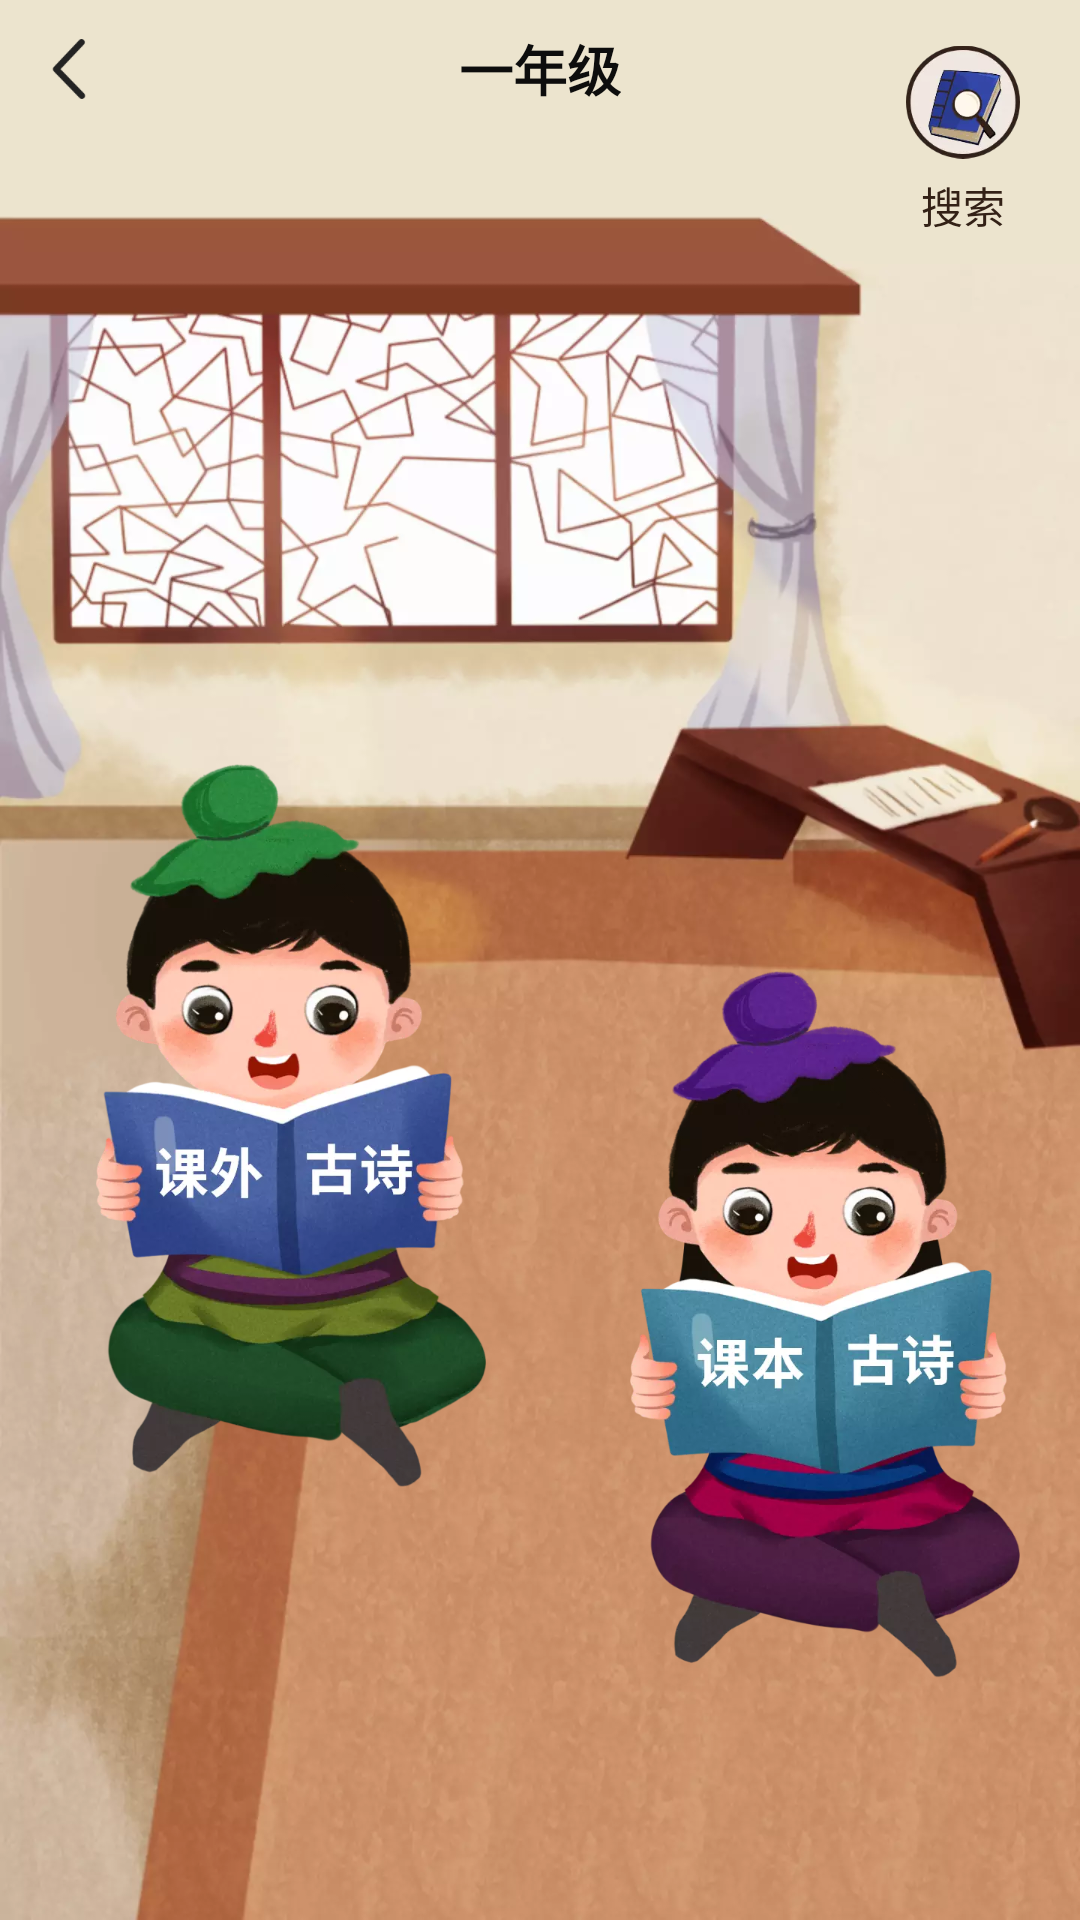

Produce the Android XML layout that renders to this screen, including the resource entries it uses.
<!-- AndroidManifest.xml: application theme Base.AppTheme -->
<!-- res/layout/activity_class_choose.xml -->
<?xml version="1.0" encoding="utf-8"?>
<LinearLayout xmlns:android="http://schemas.android.com/apk/res/android"
    android:id="@+id/ll_root"
    android:layout_width="match_parent"
    android:layout_height="match_parent"
    android:background="@mipmap/bg_class_choose"
    android:orientation="vertical">

    <FrameLayout
        android:layout_width="match_parent"
        android:layout_height="wrap_content"
        android:orientation="horizontal">

        <FrameLayout
            android:id="@+id/fl_back"
            android:layout_width="46dp"
            android:layout_height="46dp">

            <ImageView
                android:layout_width="wrap_content"
                android:layout_height="wrap_content"
                android:layout_gravity="center"
                android:src="@mipmap/ic_arrow_left_black" />
        </FrameLayout>

        <TextView
            android:id="@+id/tv_title"
            android:layout_width="wrap_content"
            android:layout_height="46dp"
            android:layout_gravity="center_horizontal"
            android:gravity="center_vertical"
            android:text="一年级"
            android:textColor="@color/color_0D0D0D"
            android:textSize="18sp"
            android:textStyle="bold" />

        <LinearLayout
            android:id="@+id/ll_search"
            android:layout_width="wrap_content"
            android:layout_height="wrap_content"
            android:layout_gravity="right"
            android:layout_marginTop="15dp"
            android:layout_marginRight="20dp"
            android:gravity="center"
            android:orientation="vertical">

            <ImageView
                android:layout_width="38dp"
                android:layout_height="38dp"
                android:layout_gravity="right"
                android:src="@mipmap/ic_home_search" />

            <TextView
                android:layout_width="wrap_content"
                android:layout_height="wrap_content"
                android:layout_marginTop="5dp"
                android:text="搜索"
                android:textColor="@color/color_332116"
                android:textSize="14sp" />
        </LinearLayout>
    </FrameLayout>

    <LinearLayout
        android:layout_width="match_parent"
        android:layout_height="wrap_content"
        android:gravity="center_horizontal"
        android:orientation="horizontal">

        <ImageView
            android:id="@+id/iv_class_ec"
            android:layout_width="wrap_content"
            android:layout_height="wrap_content"
            android:layout_marginLeft="32dp"
            android:layout_marginTop="176dp"
            android:src="@mipmap/ic_class_text_book" />

        <ImageView
            android:id="@+id/iv_text_book"
            android:layout_width="wrap_content"
            android:layout_height="wrap_content"
            android:layout_marginLeft="48dp"
            android:layout_marginTop="245dp"
            android:layout_marginRight="20dp"
            android:src="@mipmap/ic_class_ec" />
    </LinearLayout>
</LinearLayout>
<!-- resources referenced by this layout -->
<resources>
  <color name="color_0D0D0D">#0D0D0D</color>
  <color name="color_332116">#332116</color>
  <!-- mipmap bg_class_choose: webp bitmap (mipmap-xxxhdpi, 69720 bytes) -->
  <!-- mipmap ic_arrow_left_black: png bitmap (mipmap-xxxhdpi, 2522 bytes) -->
  <!-- mipmap ic_class_ec: webp bitmap (mipmap-xxxhdpi, 40452 bytes) -->
  <!-- mipmap ic_class_text_book: webp bitmap (mipmap-xxxhdpi, 42328 bytes) -->
  <!-- mipmap ic_home_search: webp bitmap (mipmap-xxxhdpi, 4346 bytes) -->
  <style name="Base.AppTheme" parent="Theme.AppCompat.DayNight.NoActionBar">
          
          <item name="android:windowBackground">@mipmap/ic_logo</item>
          
          <item name="colorPrimaryDark">@color/colorPrimaryDark</item>
          
          <item name="windowActionModeOverlay">true</item>
          <item name="android:windowContentOverlay">@null</item>
          
          <item name="android:textAllCaps">false</item>
      </style>
  <color name="colorPrimaryDark">#303F9F</color>
</resources>
